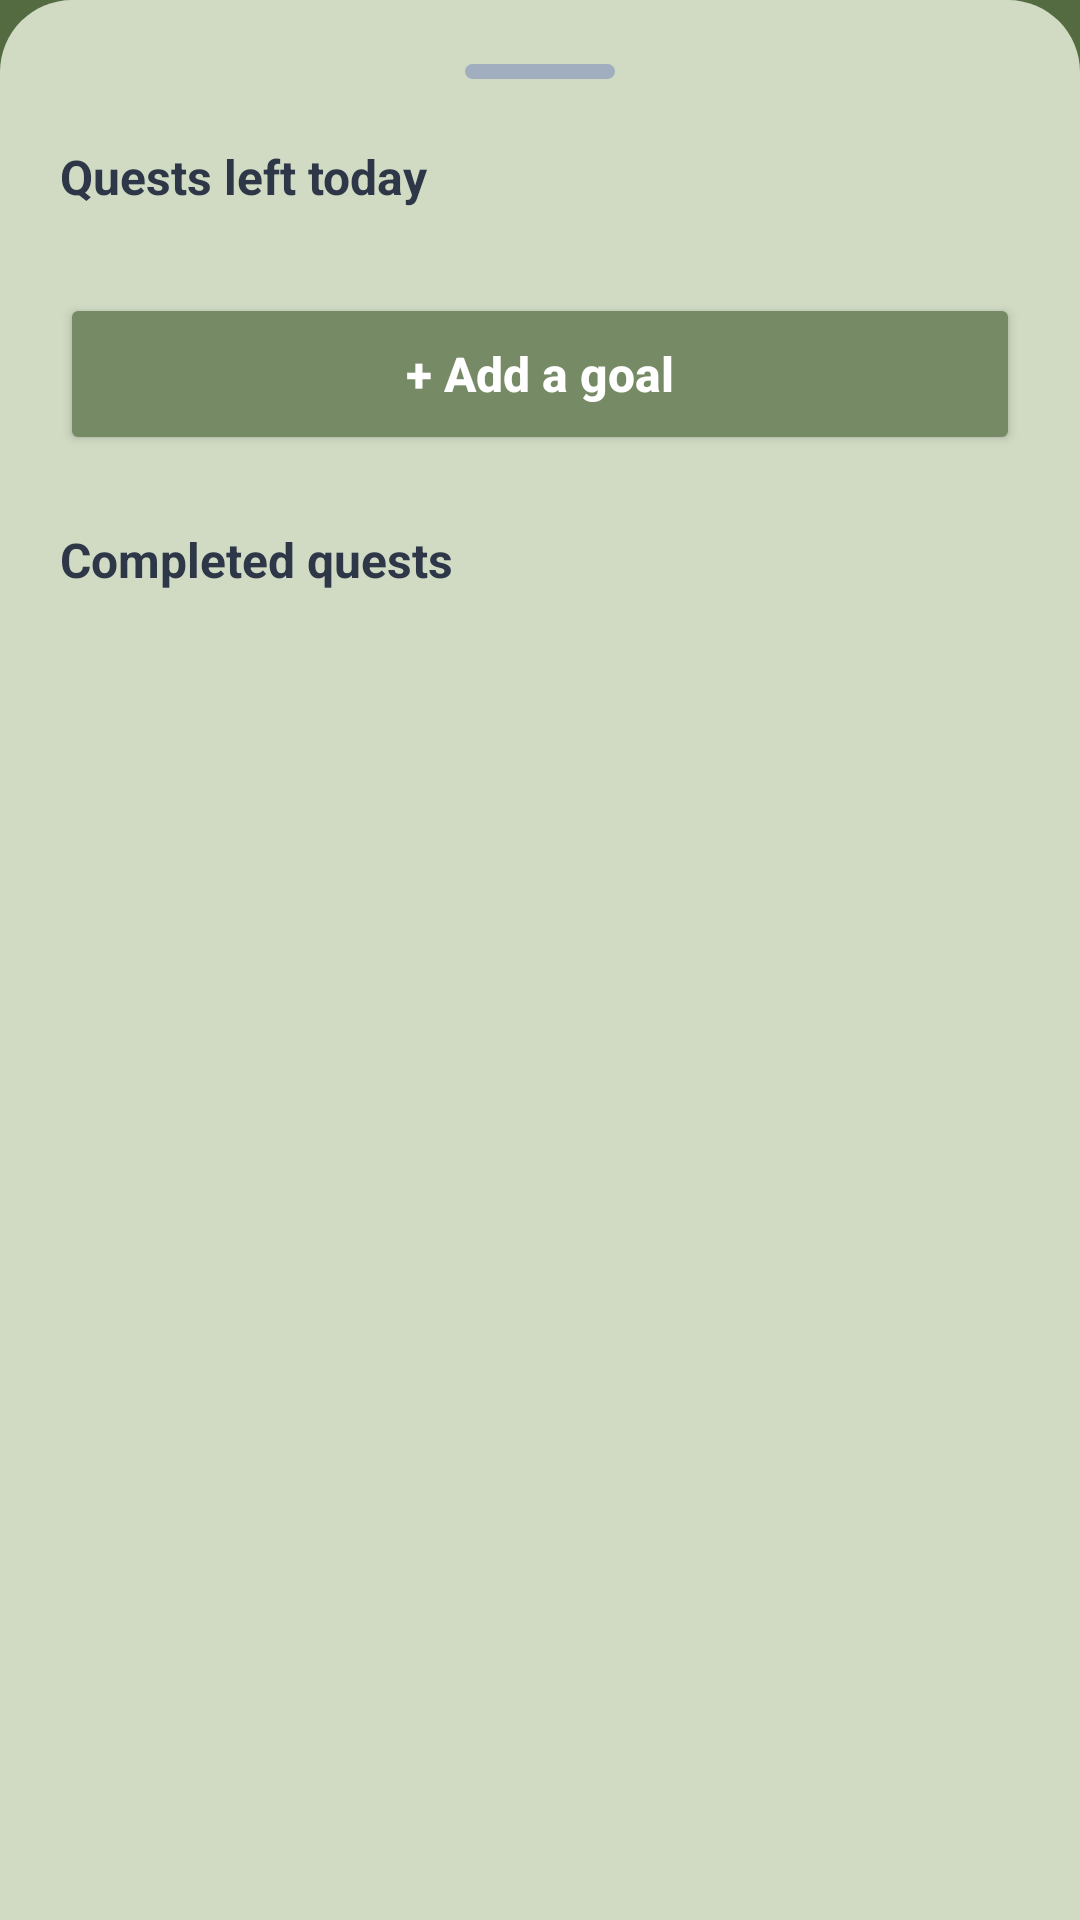

Layout XML and referenced resources for this Android screen:
<!-- AndroidManifest.xml: application theme Theme.DaGoal -->
<!-- res/layout/view_dashboard_quest.xml -->
<?xml version="1.0" encoding="utf-8"?>
<LinearLayout xmlns:android="http://schemas.android.com/apk/res/android"
    android:layout_width="match_parent"
    android:layout_height="match_parent"
    android:orientation="vertical"
    android:background="@drawable/bg_panel_rounded"
    android:paddingLeft="20dp"
    android:paddingRight="20dp">

    <LinearLayout
        android:id="@+id/drag_handle_touch_area"
        android:layout_width="match_parent"
        android:layout_height="48dp"
        android:gravity="center"
        android:clickable="true"
        android:focusable="true">

        <View
            android:layout_width="50dp"
            android:layout_height="5dp"
            android:background="@drawable/bg_drag_handle" />
    </LinearLayout>

    <androidx.core.widget.NestedScrollView
        android:layout_width="match_parent"
        android:layout_height="match_parent"
        android:scrollbars="none"
        android:overScrollMode="never">

        <LinearLayout
            android:layout_width="match_parent"
            android:layout_height="wrap_content"
            android:orientation="vertical"
            android:paddingBottom="20dp">

            <TextView
                android:id="@+id/tv_quests_remaining_header"
                android:layout_width="wrap_content"
                android:layout_height="wrap_content"
                android:text="Quests left today"
                android:textColor="#2D3748"
                android:textSize="16sp"
                android:textStyle="bold"
                android:layout_marginBottom="12dp" />

            <LinearLayout
                android:id="@+id/container_active_dashboard_quests"
                android:layout_width="match_parent"
                android:layout_height="wrap_content"
                android:orientation="vertical"
                android:layout_marginBottom="16dp" />

            <Button
                android:id="@+id/btn_dashboard_add_goal"
                android:layout_width="match_parent"
                android:layout_height="54dp"
                android:text="+ Add a goal"
                android:textColor="#FFFFFF"
                android:backgroundTint="#778A66"
                android:textStyle="bold"
                android:textAllCaps="false"
                android:textSize="16sp"
                android:layout_marginBottom="24dp" />

            <TextView
                android:layout_width="wrap_content"
                android:layout_height="wrap_content"
                android:text="Completed quests"
                android:textColor="#2D3748"
                android:textSize="16sp"
                android:textStyle="bold"
                android:layout_marginBottom="12dp" />

            <LinearLayout
                android:id="@+id/container_completed_dashboard_quests"
                android:layout_width="match_parent"
                android:layout_height="wrap_content"
                android:orientation="vertical" />
        </LinearLayout>
    </androidx.core.widget.NestedScrollView>
</LinearLayout>
<!-- resources referenced by this layout -->
<resources>
  <!-- drawable bg_drag_handle (drawable) -->
  <?xml version="1.0" encoding="utf-8"?>
  <shape xmlns:android="http://schemas.android.com/apk/res/android"
      android:shape="rectangle">
      <solid android:color="#A0AEC0" />
      <corners android:radius="4dp" />
  </shape>
  <!-- drawable bg_panel_rounded (drawable) -->
  <?xml version="1.0" encoding="utf-8"?>
  <shape xmlns:android="http://schemas.android.com/apk/res/android"
      android:shape="rectangle">
      <solid android:color="#D1DBC4" />
      <corners
          android:topLeftRadius="24dp"
          android:topRightRadius="24dp"
          android:bottomLeftRadius="0dp"
          android:bottomRightRadius="0dp" />
  </shape>
  <style name="Theme.DaGoal" parent="Base.Theme.DaGoal" />
  <color name="dagoal_primary">#546B41</color>
  <color name="dagoal_primary_dark">#334327</color>
  <color name="white">#FFFFFFFF</color>
  <color name="dagoal_secondary">#8EA27A</color>
  <color name="dagoal_surface">#DCCCAC</color>
  <color name="dagoal_text_primary">#334327</color>
  <color name="dagoal_hint">#80334327</color>
  <style name="DaGoalSnackbarStyle" parent="Widget.MaterialComponents.Snackbar">
          <item name="backgroundTint">@color/dagoal_primary</item>
          <item name="android:textColor">@color/dagoal_background_light</item>
      </style>
  <style name="DaGoalSeekBarStyle" parent="Widget.AppCompat.SeekBar">
          <item name="android:progressDrawable">@drawable/bg_seekbar_track</item>
          <item name="android:thumb">@drawable/bg_seekbar_thumb</item>
          <item name="android:splitTrack">false</item>
          <item name="android:minHeight">28dp</item>
          <item name="android:maxHeight">28dp</item>
          <item name="android:paddingStart">12dp</item>
          <item name="android:paddingEnd">12dp</item>
      </style>
  <!-- drawable bg_dialog (drawable) -->
  <?xml version="1.0" encoding="utf-8"?>
  <shape xmlns:android="http://schemas.android.com/apk/res/android">
      <solid android:color="@color/dagoal_surface" />
      <corners android:radius="24dp" />
  </shape>
  <color name="dagoal_text_secondary">#4B5563</color>
  <style name="DaGoalDialogButton.Positive" parent="DaGoalDialogButton">
          <item name="android:textColor">@color/dagoal_primary_dark</item>
      </style>
  <style name="DaGoalDialogButton.Negative" parent="DaGoalDialogButton">
          <item name="android:textColor">@color/dagoal_primary</item>
      </style>
  <style name="DaGoalDialogButton" parent="Widget.MaterialComponents.Button.TextButton">
          <item name="android:textColor">@color/dagoal_primary_dark</item>
          <item name="android:textStyle">bold</item>
      </style>
  <color name="dagoal_background_light">#FFFDF5</color>
  <!-- drawable bg_seekbar_track (drawable) -->
  <?xml version="1.0" encoding="utf-8"?>
  <layer-list xmlns:android="http://schemas.android.com/apk/res/android">
      
      <item android:id="@android:id/background">
          <shape android:shape="rectangle">
              <corners android:radius="8dp" />
              <solid android:color="@color/dagoal_surface_variant" />
              <stroke
                  android:width="1.5dp"
                  android:color="@color/dagoal_primary_dark" />
              <size android:height="12dp" />
          </shape>
      </item>
  
      
      <item android:id="@android:id/progress">
          <clip>
              <shape android:shape="rectangle">
                  <corners android:radius="8dp" />
                  <solid android:color="@color/dagoal_primary" />
                  <stroke
                      android:width="1.5dp"
                      android:color="@color/dagoal_primary_dark" />
              </shape>
          </clip>
      </item>
  </layer-list>
  <color name="dagoal_surface_variant">#EADEC7</color>
  <color name="dagoal_gold_amber">#FFD700</color>
</resources>
